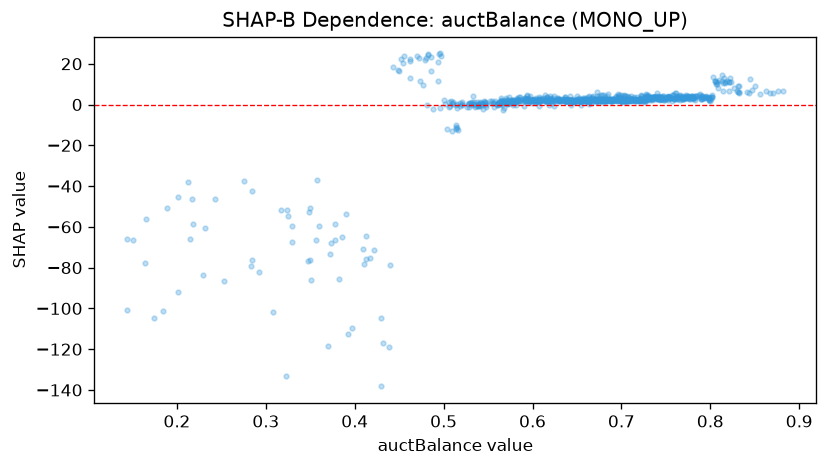

Values plotted in this chart, from the file beside it:
feature_value, shap_value
0.568, -1.896
0.151, -66.38
0.819, 11.35
0.518, 0.7573
0.72, 2.243
0.761, 5.65
0.651, 2.571
0.721, 2.521
0.614, 2.018
0.62, 1.934
0.736, 3.935
0.658, 2.264
0.753, 3.912
0.766, 4.631
0.681, 2.362
0.564, 2.154
0.722, 3.954
0.642, 4.266
0.569, 1.962
0.638, 2.372
0.619, 1.74
0.706, 1.6
0.561, 0.7772
0.641, 2.018
0.695, 2.413
0.637, 2.095
0.676, 2.755
0.591, 2.468
0.731, 3.784
0.664, 4.053
0.744, 3.675
0.717, 2.186
0.815, 13.22
0.778, 3.517
0.606, 2.297
0.253, -86.79
0.743, 2.959
0.739, 3.689
0.573, 3.503
0.615, 1.975
0.768, 3.861
0.784, 4.193
0.62, 1.96
0.663, 2.05
0.571, 2.058
0.472, 22.86
0.72, 2.095
0.705, 1.91
0.882, 6.835
0.595, 2.86
0.742, 2.776
0.753, 3.36
0.723, 1.902
0.651, 1.75
0.782, 3.522
0.629, 2.92
0.615, 3.397
0.77, 2.659
0.276, -37.48
0.673, 1.766
... 880 more rows
